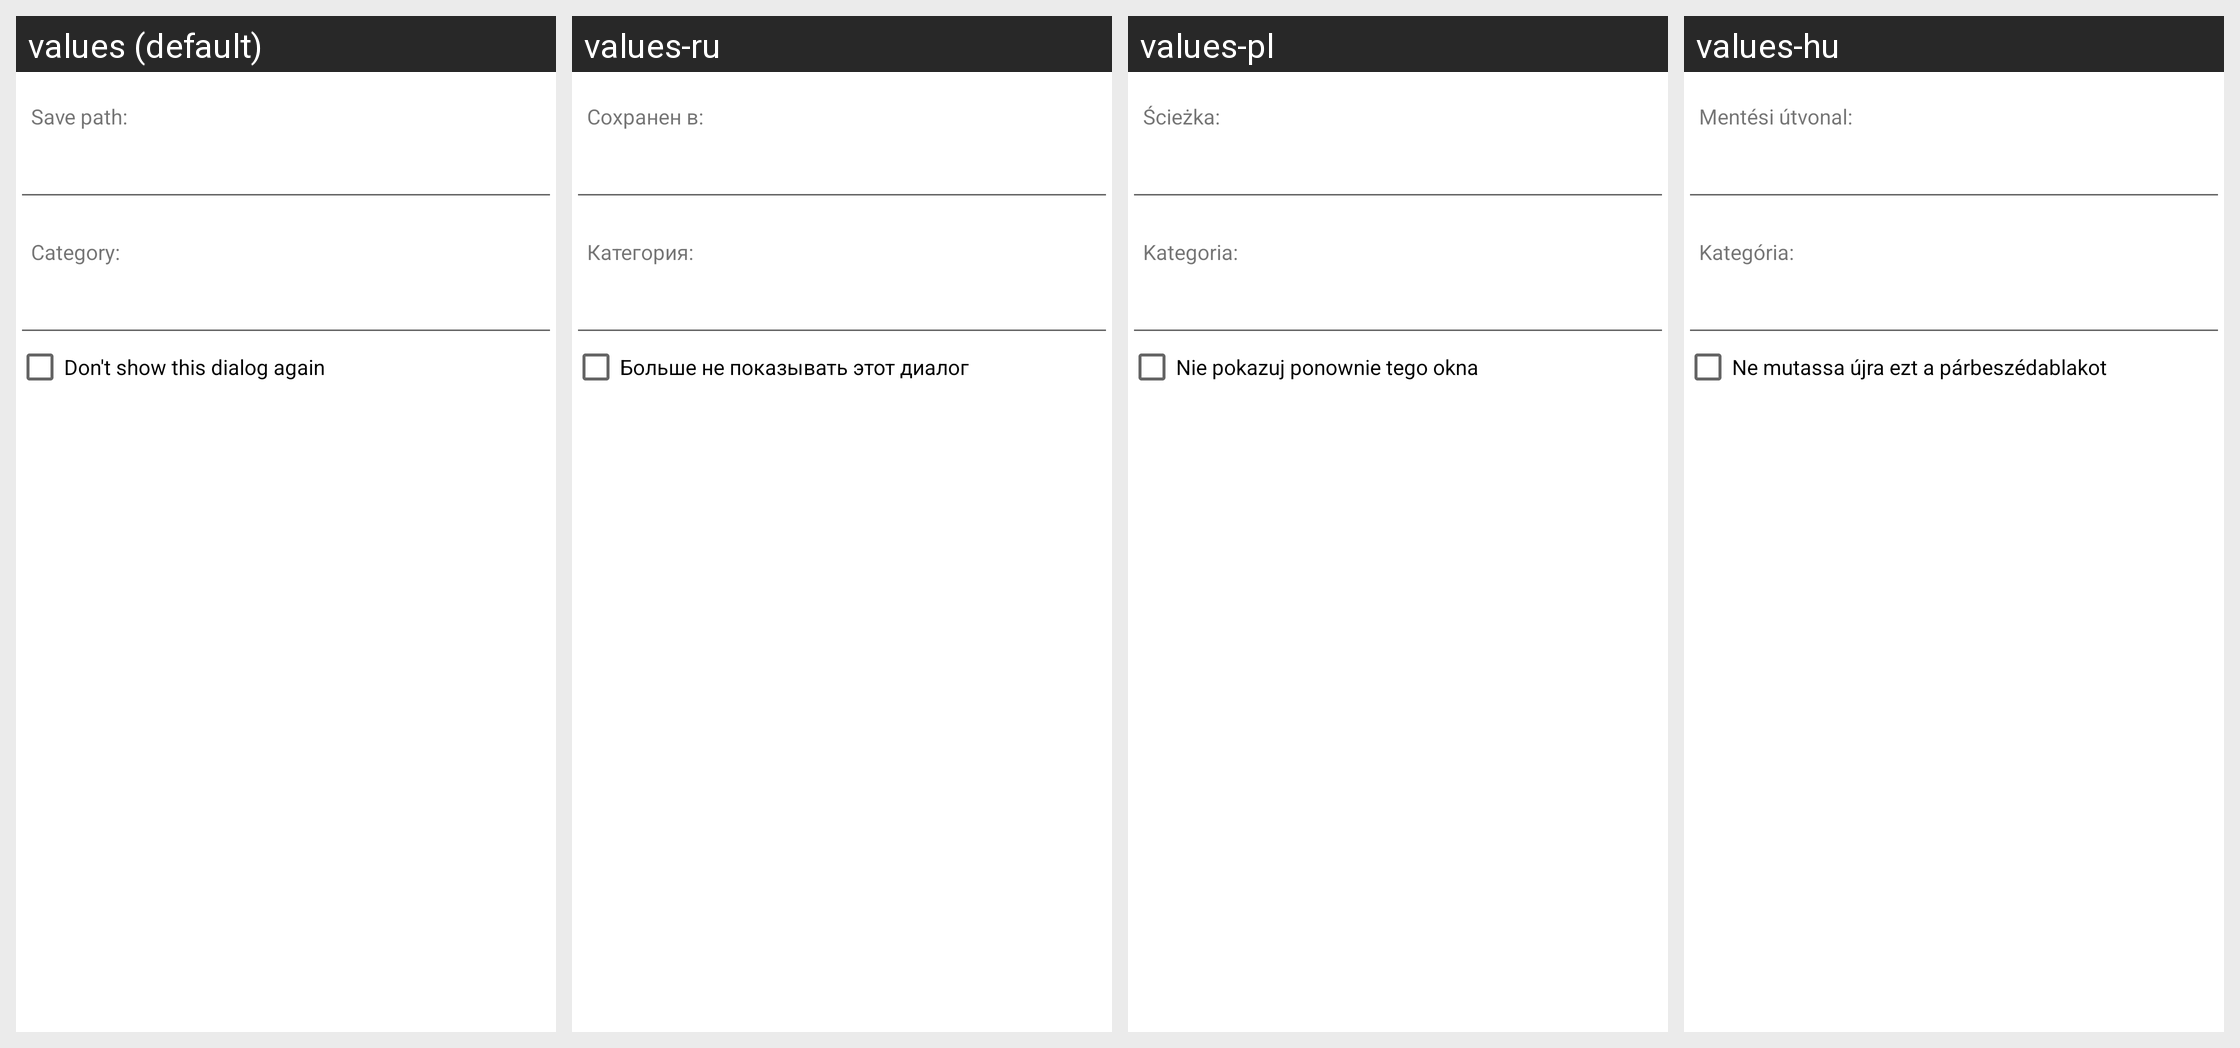

Strings drawn on this Android screen and how each of the app's shown locales translates them:
Android screen res/layout/send_torrent.xml rendered under 4 locales, left to right: values (default), values-ru, values-pl, values-hu. Device: Nexus 5 (rendered at 1080×1920; each locale shown at half size, 540×960, under a caption strip naming it); theme AppTheme.
Other locales in the repository, not shown: values-es, values-eu, values-fr, values-it-rIT, values-ja, values-pt-rBR, values-pt-rPT, values-sv, values-tr.
Strings drawn on this screen, with the default value and each locale's value (text and hints the layout hard-codes, and strings that could not be matched under every locale, appear in the picture but are not listed):

torrent_details_save_path
  values: Save path:
  values-ru: Сохранен в:
  values-pl: Ścieżka:
  values-hu: Mentési útvonal:

torrent_details_category
  values: Category:
  values-ru: Категория:
  values-pl: Kategoria:
  values-hu: Kategória:

pathAndLabelDialogText
  values: Don't show this dialog again
  values-ru: Больше не показывать этот диалог
  values-pl: Nie pokazuj ponownie tego okna
  values-hu: Ne mutassa újra ezt a párbeszédablakot
